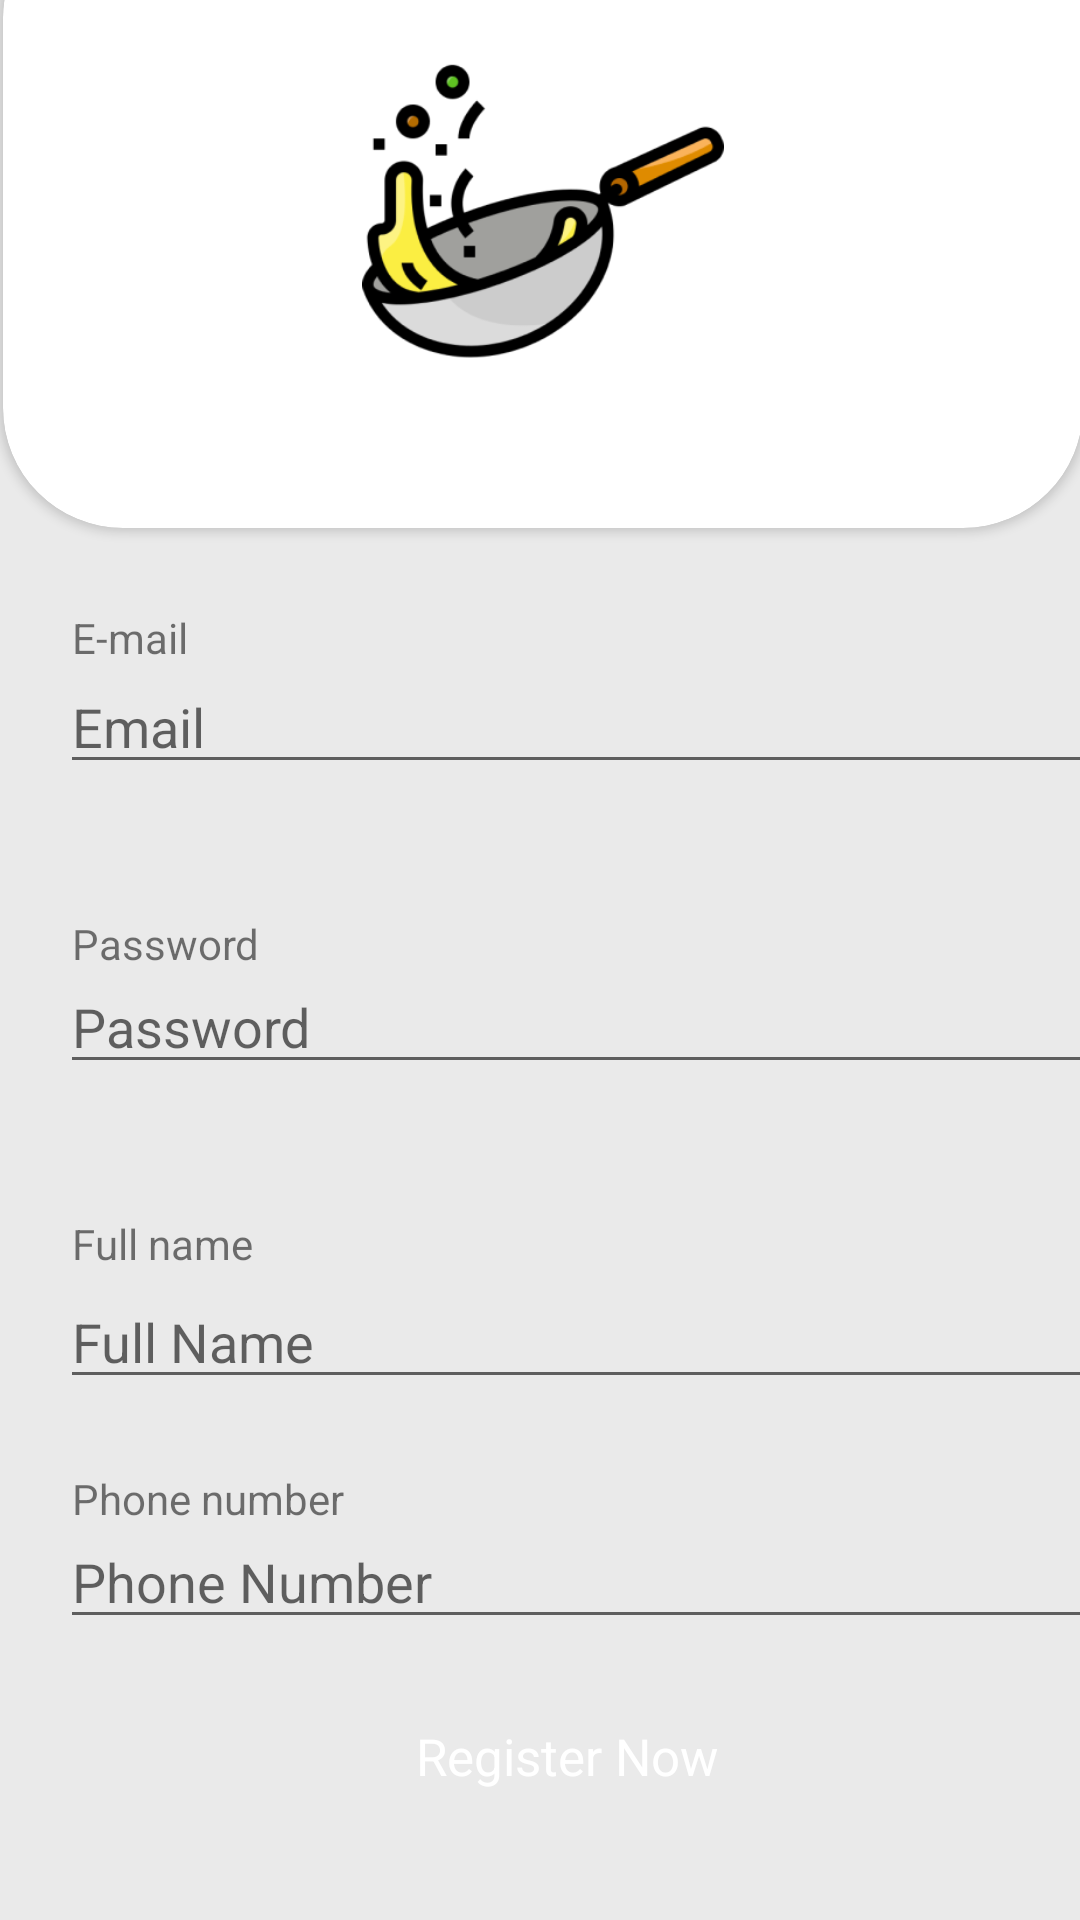

The Android layout XML behind this screen, and the referenced resources:
<!-- AndroidManifest.xml: application theme Theme.WSRFood1 -->
<!-- res/layout/activity_sign_up.xml -->
<?xml version="1.0" encoding="utf-8"?>
<AbsoluteLayout xmlns:android="http://schemas.android.com/apk/res/android"
    xmlns:app="http://schemas.android.com/apk/res-auto"
    xmlns:tools="http://schemas.android.com/tools"
    android:id="@+id/container"
    android:layout_width="match_parent"
    android:layout_height="match_parent"
    android:background="#EAEAEA"
    tools:context=".presentation.ui.login.SignUpActivity">

    <EditText
        android:id="@+id/username"
        android:layout_width="350dp"
        android:layout_height="wrap_content"
        android:layout_marginTop="96dp"
        android:layout_x="20dp"
        android:layout_y="220dp"
        android:autofillHints="@string/prompt_email"
        android:hint="@string/prompt_email"
        android:inputType="textEmailAddress"
        android:selectAllOnFocus="true"
        app:layout_constraintEnd_toEndOf="parent"
        app:layout_constraintStart_toStartOf="parent"
        app:layout_constraintTop_toTopOf="parent" />

    <EditText
        android:id="@+id/password"
        android:layout_width="350dp"
        android:layout_height="wrap_content"
        android:layout_marginTop="8dp"
        android:layout_x="20dp"
        android:layout_y="320dp"
        android:autofillHints="@string/prompt_password"
        android:hint="@string/prompt_password"
        android:imeActionLabel="@string/action_sign_in_short"
        android:imeOptions="actionDone"
        android:inputType="textPassword"
        android:selectAllOnFocus="true"
        app:layout_constraintEnd_toEndOf="parent"
        app:layout_constraintStart_toStartOf="parent"
        app:layout_constraintTop_toBottomOf="@+id/username" />

    <EditText
        android:id="@+id/name"
        android:layout_width="350dp"
        android:layout_height="wrap_content"
        android:layout_marginTop="96dp"
        android:layout_x="20dp"
        android:layout_y="425dp"
        android:autofillHints="Full Name"
        android:hint="Full Name"
        android:inputType="textPersonName"
        android:selectAllOnFocus="true"
        app:layout_constraintEnd_toEndOf="parent"
        app:layout_constraintStart_toStartOf="parent"
        app:layout_constraintTop_toTopOf="parent" />

    <EditText
        android:id="@+id/phone"
        android:layout_width="350dp"
        android:layout_height="wrap_content"
        android:layout_marginTop="8dp"
        android:layout_x="20dp"
        android:layout_y="505dp"
        android:autofillHints="Phone Number"
        android:hint="Phone Number"
        android:imeOptions="actionDone"
        android:selectAllOnFocus="true"
        app:layout_constraintEnd_toEndOf="parent"
        app:layout_constraintStart_toStartOf="parent"
        app:layout_constraintTop_toBottomOf="@+id/username" />

    <Button
        android:id="@+id/cancel"
        style="@style/Widget.Material3.Button.ElevatedButton"
        android:layout_width="338dp"
        android:layout_height="71dp"
        android:layout_gravity="start"
        android:layout_marginTop="16dp"
        android:layout_marginBottom="64dp"
        android:layout_x="20dp"
        android:layout_y="630dp"
        android:backgroundTint="@color/main"
        android:enabled="false"
        android:text="Cancel"
        android:textColor="@color/white"
        android:textSize="17dp"
        app:layout_constraintBottom_toBottomOf="parent"
        app:layout_constraintEnd_toEndOf="parent"
        app:layout_constraintStart_toStartOf="parent"
        app:layout_constraintTop_toBottomOf="@+id/password"
        app:layout_constraintVertical_bias="0.2" />

    <Button
        android:id="@+id/login"
        style="@style/Widget.Material3.Button.ElevatedButton"
        android:layout_width="338dp"
        android:layout_height="71dp"
        android:layout_gravity="start"
        android:layout_marginTop="16dp"
        android:layout_marginBottom="64dp"
        android:layout_x="20dp"
        android:layout_y="550dp"
        android:backgroundTint="@color/main"
        android:enabled="false"
        android:text="Register Now"
        android:textColor="@color/white"
        android:textSize="17dp"
        app:layout_constraintBottom_toBottomOf="parent"
        app:layout_constraintEnd_toEndOf="parent"
        app:layout_constraintStart_toStartOf="parent"
        app:layout_constraintTop_toBottomOf="@+id/password"
        app:layout_constraintVertical_bias="0.2" />

    <ProgressBar
        android:id="@+id/loading"
        android:layout_width="wrap_content"
        android:layout_height="wrap_content"
        android:layout_gravity="center"
        android:layout_marginTop="64dp"
        android:layout_marginBottom="64dp"
        android:visibility="gone"
        app:layout_constraintBottom_toBottomOf="parent"
        app:layout_constraintEnd_toEndOf="@+id/password"
        app:layout_constraintStart_toStartOf="@+id/password"
        app:layout_constraintTop_toTopOf="parent"
        app:layout_constraintVertical_bias="0.3" />

    <TextView
        android:id="@+id/textView3"
        android:layout_width="wrap_content"
        android:layout_height="wrap_content"
        android:layout_x="24dp"
        android:layout_y="203dp"
        android:text="E-mail" />

    <TextView
        android:id="@+id/textView4"
        android:layout_width="wrap_content"
        android:layout_height="wrap_content"
        android:layout_x="24dp"
        android:layout_y="305dp"
        android:text="Password" />

    <TextView
        android:id="@+id/textView5"
        android:layout_width="wrap_content"
        android:layout_height="wrap_content"
        android:layout_x="24dp"
        android:layout_y="405dp"
        android:text="Full name" />

    <TextView
        android:id="@+id/textView6"
        android:layout_width="wrap_content"
        android:layout_height="wrap_content"
        android:layout_x="24dp"
        android:layout_y="490dp"
        android:text="Phone number" />

    <androidx.cardview.widget.CardView
        android:id="@+id/imageView3"
        android:layout_width="match_parent"
        android:layout_height="210dp"
        android:layout_x="1dp"
        android:layout_y="-34dp"
        android:background="@color/white"
        app:cardCornerRadius="40dp">

        <ImageView
            android:id="@+id/imageView4"
            android:layout_width="136dp"
            android:layout_height="121dp"
            android:layout_x="132dp"
            android:layout_y="21dp"
            android:layout_gravity="center"
            app:srcCompat="@drawable/img_7" />


    </androidx.cardview.widget.CardView>

</AbsoluteLayout>
<!-- resources referenced by this layout -->
<resources>
  <color name="main">#FA4A0C</color>
  <color name="white">#FFFFFFFF</color>
  <!-- drawable img_7: png bitmap (drawable-v24, 18975 bytes) -->
  <string name="action_sign_in_short">Sign in</string>
  <string name="prompt_email">Email</string>
  <string name="prompt_password">Password</string>
  <style name="Theme.WSRFood1" parent="Theme.MaterialComponents.DayNight.DarkActionBar">
          
          <item name="colorPrimary">@color/purple_500</item>
          <item name="colorPrimaryVariant">@color/purple_700</item>
          <item name="colorOnPrimary">@color/white</item>
          
          <item name="colorSecondary">@color/teal_200</item>
          <item name="colorSecondaryVariant">@color/teal_700</item>
          <item name="colorOnSecondary">@color/black</item>
          
          <item name="android:statusBarColor" tools:targetApi="l">?attr/colorPrimaryVariant</item>
          
      </style>
  <color name="purple_500">#FF6200EE</color>
  <color name="purple_700">#FF3700B3</color>
  <color name="teal_200">#FF03DAC5</color>
  <color name="teal_700">#FF018786</color>
  <color name="black">#FF000000</color>
</resources>
